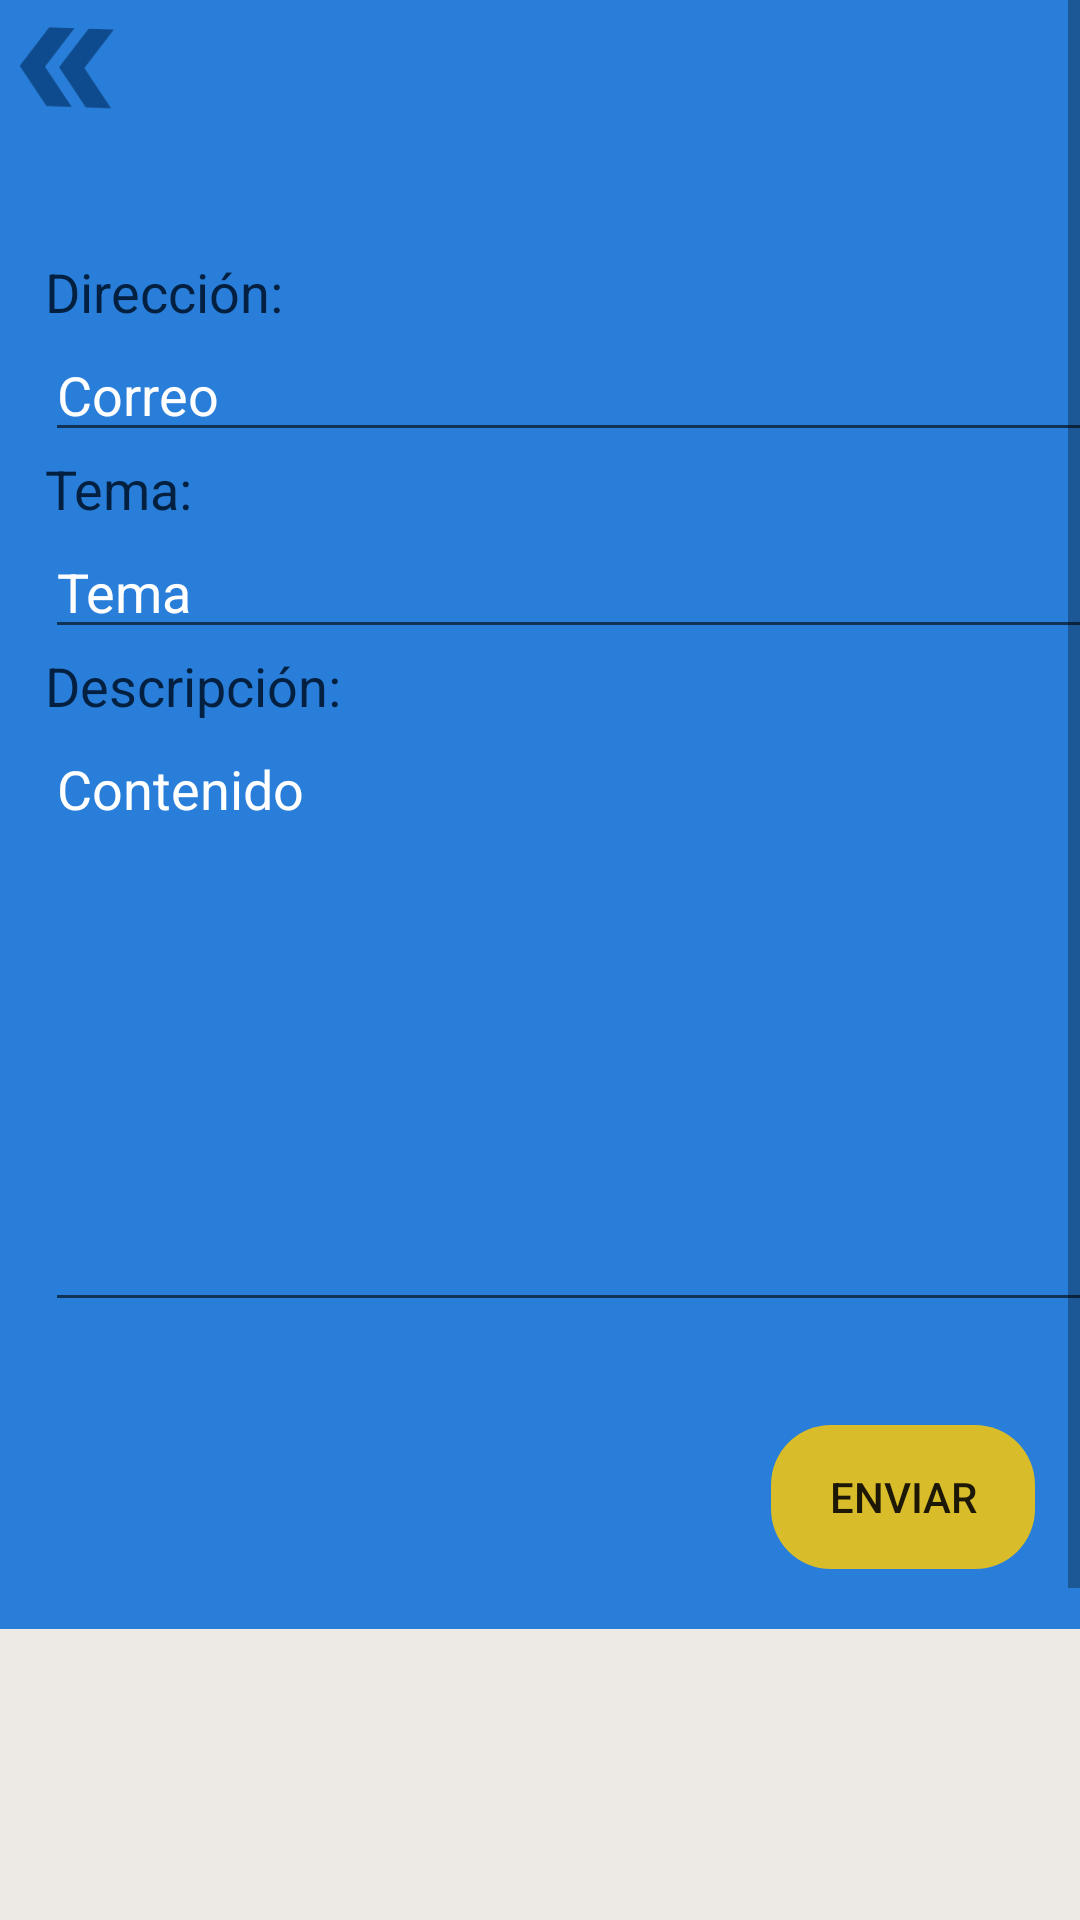

Here is an Android app screen rendered from its layout file. Give the layout XML and the strings, colors and styles it references.
<!-- AndroidManifest.xml: application theme Theme.SemilleroUniAutonoma.NoActionBar -->
<!-- res/layout/fragment_contacto_miembro.xml -->
<?xml version="1.0" encoding="utf-8"?>
<LinearLayout xmlns:android="http://schemas.android.com/apk/res/android"
    xmlns:tools="http://schemas.android.com/tools"
    android:layout_width="match_parent"
    android:layout_height="match_parent"
    android:orientation="vertical"
    tools:context=".view.inicio_logueados_estudiantes.contacto_implicitoFragment"
    android:background="@color/texto_secundario">

    <ScrollView
        android:layout_width="match_parent"
        android:layout_height="wrap_content">
        <LinearLayout
            android:layout_width="match_parent"
            android:layout_height="match_parent"
            android:orientation="vertical">
            <LinearLayout
                android:layout_width="match_parent"
                android:layout_height="wrap_content"
                android:orientation="vertical"
                android:background="@color/azul_secundario">
                <ImageView
                    android:layout_width="45dp"
                    android:layout_height="45dp"
                    android:rotation="182"
                    android:layout_gravity="left"
                    android:src="@drawable/ic_baseline_double_arrow_24" />
                <LinearLayout
                    android:layout_width="match_parent"
                    android:layout_height="360dp"
                    android:orientation="vertical"
                    android:layout_marginTop="40dp">
                    <TextView
                        android:layout_width="wrap_content"
                        android:layout_height="wrap_content"
                        android:text="@string/correo_docente"
                        android:textSize="18dp"
                        android:textColor="@color/azul_terceario"
                        android:layout_marginLeft="15dp"/>
                    <EditText
                        android:id="@+id/correo"
                        android:layout_width="350dp"
                        android:layout_height="wrap_content"
                        android:hint="@string/hintcorreo_docente"
                        android:textColor="@color/white"
                        android:textColorHint="@color/white"
                        android:inputType="textEmailAddress"
                        android:fontFamily="sans-serif"
                        android:layout_marginLeft="15dp"/>
                    <TextView
                        android:layout_width="wrap_content"
                        android:layout_height="wrap_content"
                        android:text="@string/Tema_correo"
                        android:textSize="18dp"
                        android:textColor="@color/azul_terceario"
                        android:layout_marginLeft="15dp"/>
                    <EditText
                        android:id="@+id/tema"
                        android:layout_width="350dp"
                        android:layout_height="wrap_content"
                        android:hint="@string/hinttema"
                        android:textColor="@color/white"
                        android:textColorHint="@color/white"
                        android:fontFamily="sans-serif"
                        android:layout_marginLeft="15dp"/>

                    <TextView
                        android:layout_width="wrap_content"
                        android:layout_height="wrap_content"
                        android:text="@string/descripcion_correo"
                        android:textSize="18dp"
                        android:textColor="@color/azul_terceario"
                        android:layout_marginLeft="15dp"/>
                    <EditText
                        android:id="@+id/contenido"
                        android:layout_width="350dp"
                        android:layout_height="200dp"
                        android:layout_marginLeft="15dp"
                        android:hint="@string/hintdescripcion"
                        android:textColor="@color/white"
                        android:textColorHint="@color/white"
                        android:fontFamily="sans-serif"
                        android:gravity="clip_vertical"/>
                </LinearLayout>

                <Button
                    android:layout_width="wrap_content"
                    android:layout_height="wrap_content"
                    android:layout_gravity="right"
                    android:layout_marginTop="30dp"
                    android:layout_marginRight="15dp"
                    android:text="@string/enviar"
                    android:backgroundTint="@color/dorado"
                    android:background="@drawable/estilo_texto"
                    android:layout_marginBottom="20dp"/>
                    </LinearLayout>

            <TextView
                android:layout_width="wrap_content"
                android:layout_height="wrap_content"
                android:text="@string/titulo_universidad"
                android:textColor="@color/azul_princpal"
                android:textSize="20dp"
                android:gravity="center"
                android:layout_marginTop="180dp"
                android:fontFamily="sans-serif"
                android:textStyle="bold"/>
        </LinearLayout>
    </ScrollView>
</LinearLayout>
<!-- resources referenced by this layout -->
<resources>
  <color name="azul_princpal">#0D498B</color>
  <color name="azul_secundario">#297ED9</color>
  <color name="azul_terceario">#032040</color>
  <color name="dorado">#D9BC29</color>
  <color name="texto_secundario">#EDEAE5</color>
  <color name="white">#FFFFFFFF</color>
  <!-- drawable estilo_texto (drawable) -->
  <?xml version="1.0" encoding="utf-8"?>
  <shape xmlns:android="http://schemas.android.com/apk/res/android"
      android:shape="rectangle">
  
      <corners android:bottomRightRadius="20dp"
          android:bottomLeftRadius="20dp"
          android:topRightRadius="20dp"
          android:topLeftRadius="20dp"/>
  
  </shape>
  <!-- drawable ic_baseline_double_arrow_24 (drawable) -->
  <vector android:alpha="0.98" android:height="24dp"
      android:tint="#0D498B" android:viewportHeight="24"
      android:viewportWidth="24" android:width="24dp" xmlns:android="http://schemas.android.com/apk/res/android">
      <path android:fillColor="@android:color/white" android:pathData="M15.5,5l-4.5,0l5,7l-5,7l4.5,0l5,-7z"/>
      <path android:fillColor="@android:color/white" android:pathData="M8.5,5l-4.5,0l5,7l-5,7l4.5,0l5,-7z"/>
  </vector>
  <string name="Tema_correo">Tema:</string>
  <string name="correo_docente">Dirección:</string>
  <string name="descripcion_correo">Descripción:</string>
  <string name="enviar">Enviar</string>
  <string name="hintcorreo_docente">Correo</string>
  <string name="hintdescripcion">Contenido</string>
  <string name="hinttema">Tema</string>
  <string name="titulo_universidad">Corporación Universitaria Autonoma del Cauca</string>
  <style name="Theme.SemilleroUniAutonoma.NoActionBar">
          <item name="windowActionBar">false</item>
          <item name="windowNoTitle">true</item>
      </style>
</resources>
